Run: headless pygame with SDL's dummy video driver; simulated clock (each Clock.tick advances the game by its frame time, no real sleeping); random seed 0; keys injected as events and as key.get_pressed() state; no mouse input.
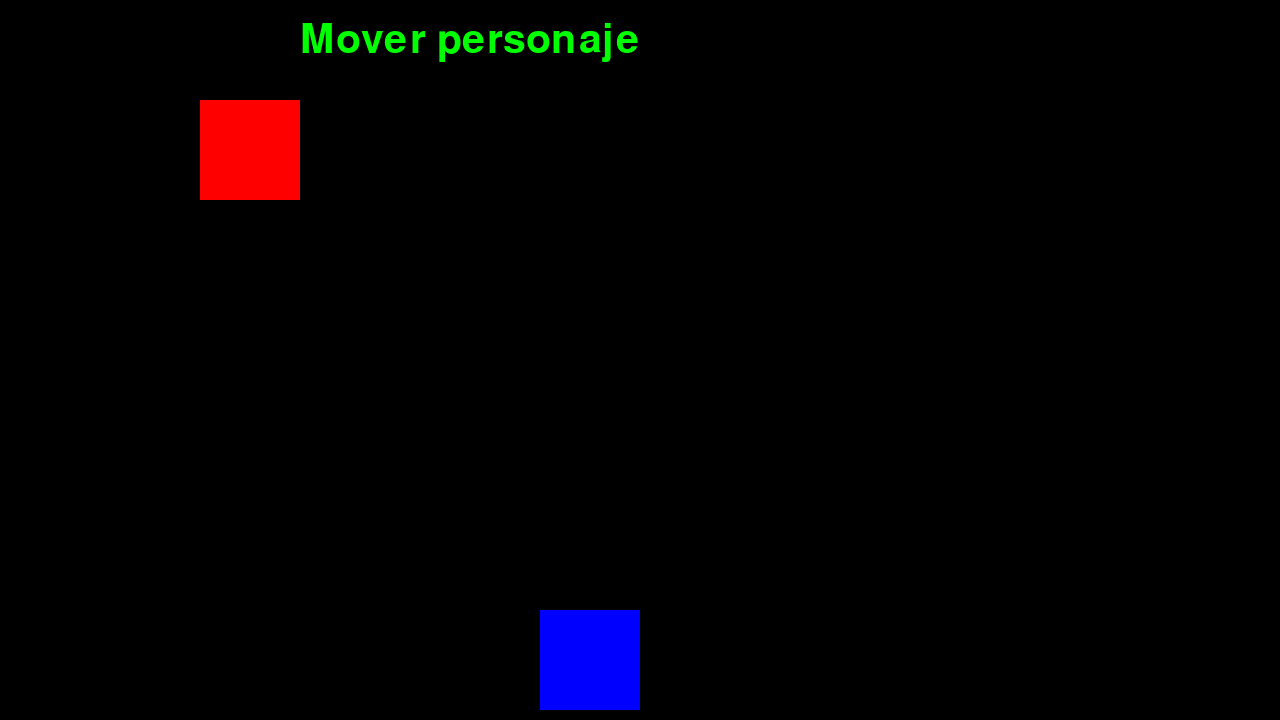
Frame 1 of 4 · flips 1–60 · no input
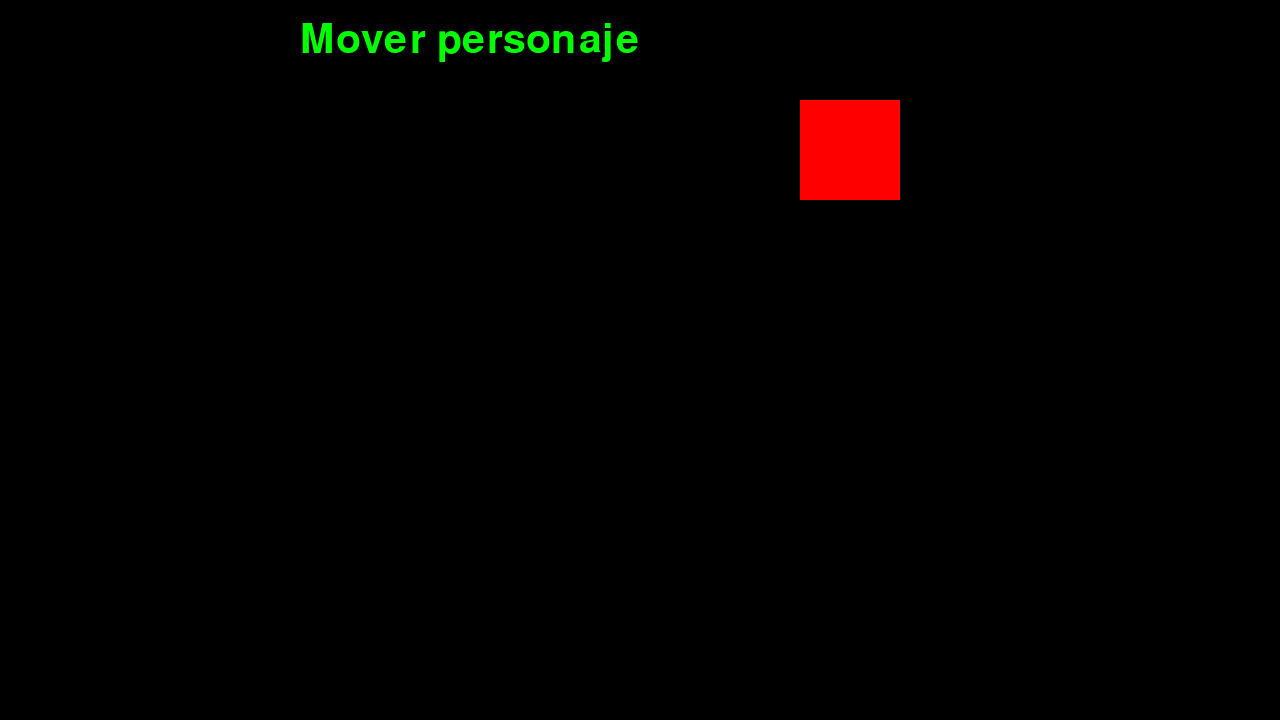
Frame 2 of 4 · flips 61–180 · tapped SPACE, RETURN · held RIGHT (→), D
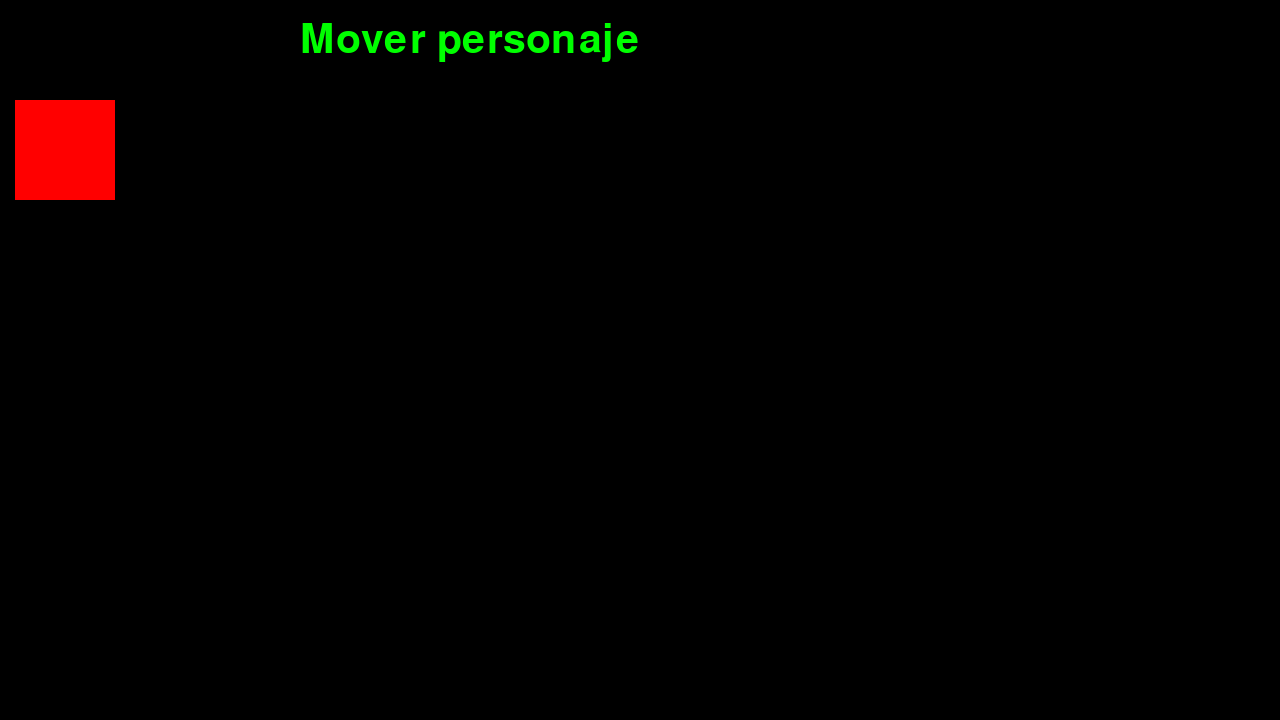
Frame 3 of 4 · flips 181–300 · held DOWN (↓), S
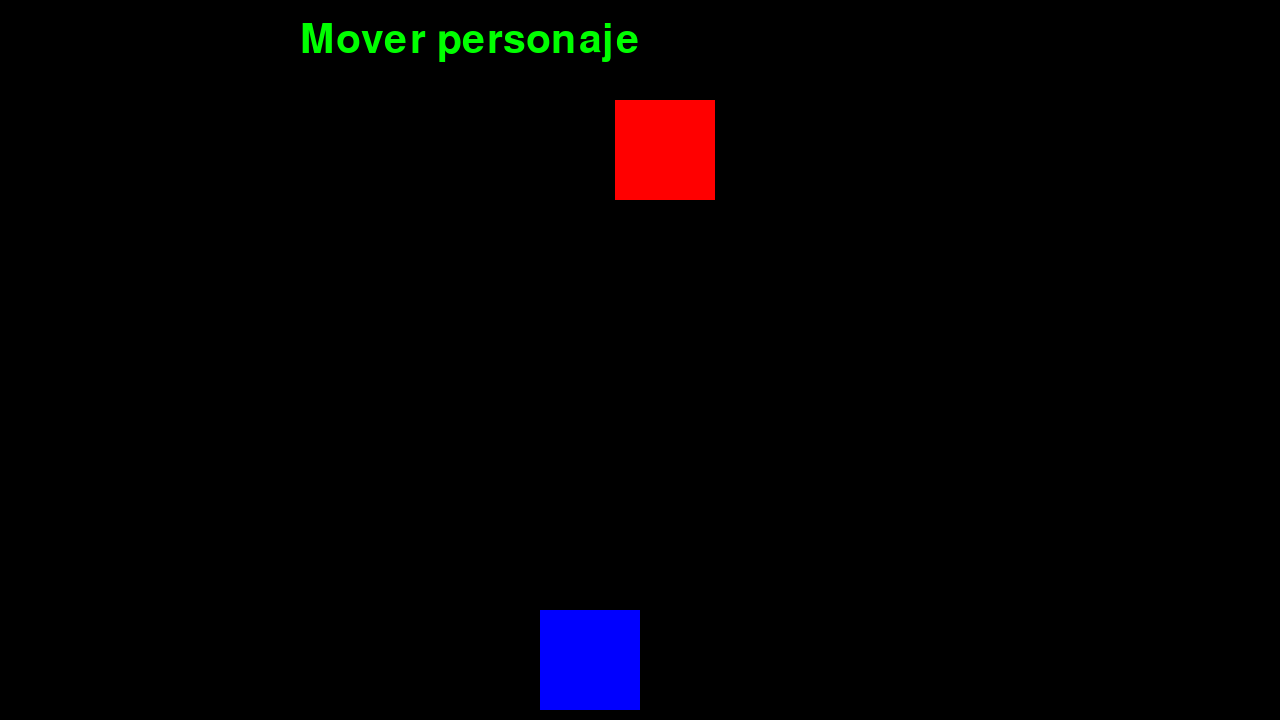
Frame 4 of 4 · flips 301–420 · held LEFT (←), A, UP (↑), W

The pygame program that drew these frames:

import pygame

#Medidas
ancho = 1280
alto = 720

#Colores
negro = (0,0,0)
blanco = (255,255,255)
azul = (0,0,255)
verde = (0,255,0)
rojo = (255,0,0)

#Inicializar
pygame.init()
ventana = pygame.display.set_mode((ancho, alto))
fuente = pygame.font.SysFont("Corporation Games", 60)
fuente2 = pygame.font.SysFont("consolas", 20)
asteroide_x = -100
asteroide_y = 100
asteroide_x_vel = 5
nave_x = 540
nave_y = 610
nave_x_vel = 0
nave_y_vel = 0

#Modulo
exe = True
reloj = pygame.time.Clock()

while exe:

    reloj.tick(120)

    for event in pygame.event.get():
        if event.type == pygame.QUIT:
            exe = False
        if event.type == pygame.KEYDOWN:
            if event.key == pygame.K_RIGHT:
                nave_x_vel = 10
            if event.key == pygame.K_LEFT:
                nave_x_vel = -10
            if event.key == pygame.K_UP:
                nave_y_vel = -10
            if event.key == pygame.K_DOWN:
                nave_y_vel = 10
        if event.type == pygame.KEYUP:
            if event.key == pygame.K_RIGHT:
                nave_x_vel = 0
            if event.key == pygame.K_LEFT:
                nave_x_vel = 0
            if event.key == pygame.K_UP:
                nave_y_vel = 0
            if event.key == pygame.K_DOWN:
                nave_y_vel = 0


    asteroide_x += asteroide_x_vel
    if asteroide_x > 1280:
        asteroide_x = -100

    nave_x += nave_x_vel
    nave_y += nave_y_vel

    titulo = fuente.render("Mover personaje", True, verde)
    ventana.fill(negro)
    ventana.blit(titulo, (300, 20))
    pygame.draw.rect(ventana, azul, (nave_x, nave_y, 100, 100))
    pygame.draw.rect(ventana, rojo, (asteroide_x, asteroide_y, 100, 100))


    pygame.display.update()

pygame.quit()
